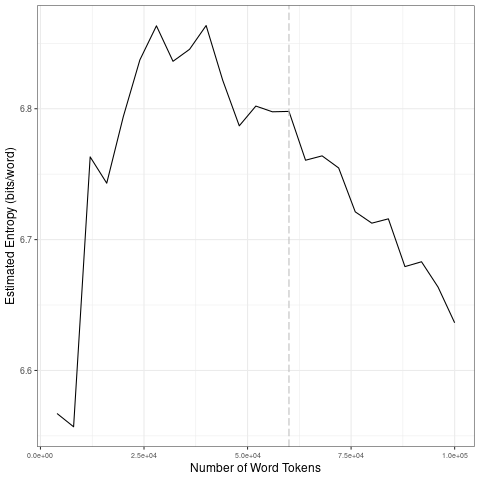

The data file committed next to this chart (first rows):
file, entropy.Corpus.Size, entropy.Entropy, sd.Corpus.Size, sd.SD
data/2021_by_en/2021-12-17_tokens_1-gram…, 4000, 6.567, 20000, 0.1136
data/2021_by_en/2021-12-17_tokens_1-gram…, 8000, 6.557, 40000, 0.01351
data/2021_by_en/2021-12-17_tokens_1-gram…, 12000, 6.763, 60000, 0.01275
data/2021_by_en/2021-12-17_tokens_1-gram…, 16000, 6.743, 80000, 0.02392
data/2021_by_en/2021-12-17_tokens_1-gram…, 20000, 6.794, 1e+05, 0.02901
data/2021_by_en/2021-12-17_tokens_1-gram…, 24000, 6.837, 20000, 0.1136
data/2021_by_en/2021-12-17_tokens_1-gram…, 28000, 6.863, 40000, 0.01351
data/2021_by_en/2021-12-17_tokens_1-gram…, 32000, 6.836, 60000, 0.01275
data/2021_by_en/2021-12-17_tokens_1-gram…, 36000, 6.845, 80000, 0.02392
data/2021_by_en/2021-12-17_tokens_1-gram…, 40000, 6.864, 1e+05, 0.02901
data/2021_by_en/2021-12-17_tokens_1-gram…, 44000, 6.822, 20000, 0.1136
data/2021_by_en/2021-12-17_tokens_1-gram…, 48000, 6.787, 40000, 0.01351
data/2021_by_en/2021-12-17_tokens_1-gram…, 52000, 6.802, 60000, 0.01275
data/2021_by_en/2021-12-17_tokens_1-gram…, 56000, 6.798, 80000, 0.02392
data/2021_by_en/2021-12-17_tokens_1-gram…, 60000, 6.798, 1e+05, 0.02901
data/2021_by_en/2021-12-17_tokens_1-gram…, 64000, 6.761, 20000, 0.1136
data/2021_by_en/2021-12-17_tokens_1-gram…, 68000, 6.764, 40000, 0.01351
data/2021_by_en/2021-12-17_tokens_1-gram…, 72000, 6.755, 60000, 0.01275
data/2021_by_en/2021-12-17_tokens_1-gram…, 76000, 6.721, 80000, 0.02392
data/2021_by_en/2021-12-17_tokens_1-gram…, 80000, 6.713, 1e+05, 0.02901
data/2021_by_en/2021-12-17_tokens_1-gram…, 84000, 6.716, 20000, 0.1136
data/2021_by_en/2021-12-17_tokens_1-gram…, 88000, 6.679, 40000, 0.01351
data/2021_by_en/2021-12-17_tokens_1-gram…, 92000, 6.683, 60000, 0.01275
data/2021_by_en/2021-12-17_tokens_1-gram…, 96000, 6.664, 80000, 0.02392
data/2021_by_en/2021-12-17_tokens_1-gram…, 1e+05, 6.636, 1e+05, 0.02901
